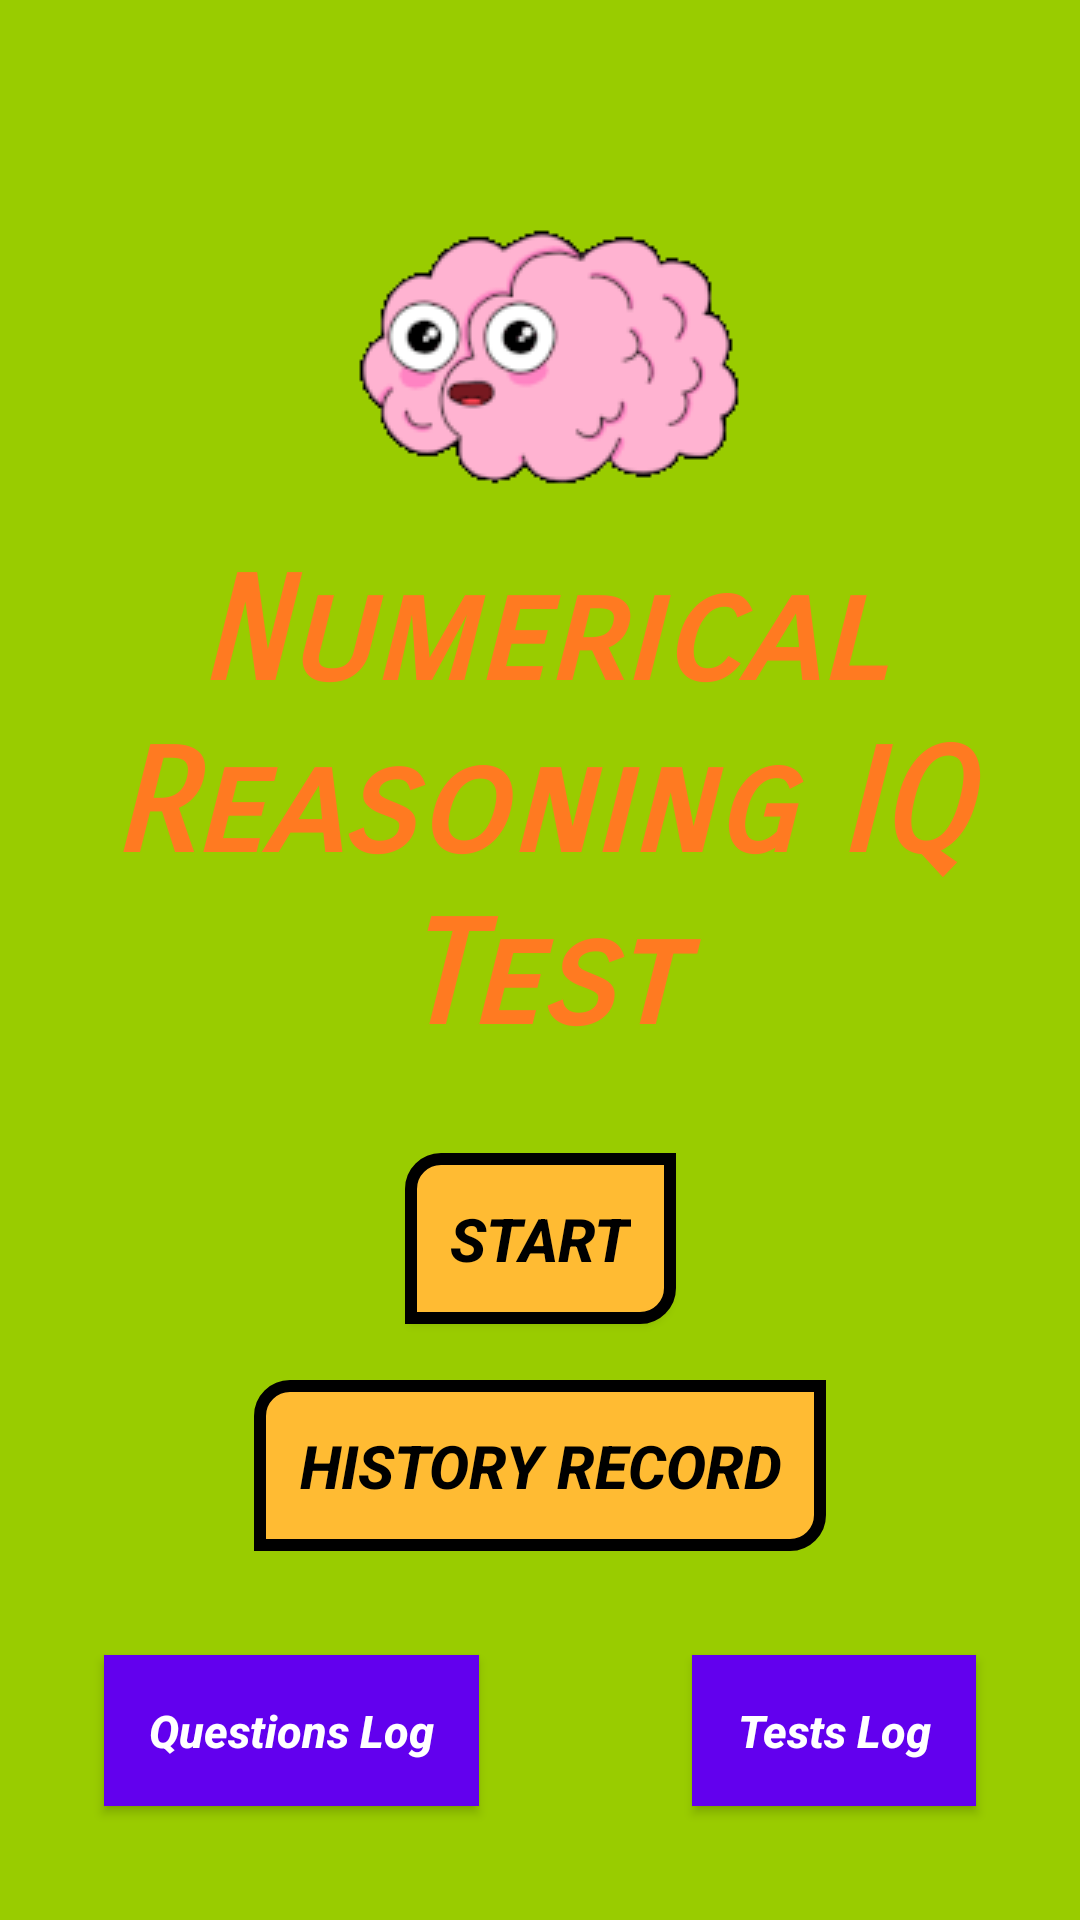

Android layout source for this screen:
<!-- AndroidManifest.xml: application theme AppTheme -->
<!-- res/layout/activity_main.xml -->
<?xml version="1.0" encoding="utf-8"?>

<androidx.constraintlayout.widget.ConstraintLayout xmlns:android="http://schemas.android.com/apk/res/android"
    xmlns:app="http://schemas.android.com/apk/res-auto"
    xmlns:tools="http://schemas.android.com/tools"
    android:layout_width="match_parent"
    android:layout_height="match_parent"
    android:background="@android:color/holo_green_light"
    android:padding="15dp"
    tools:context=".StartPage">


    <ImageView
        android:id="@+id/logo_animation"
        android:layout_width="wrap_content"
        android:layout_height="wrap_content"
        app:layout_constraintBottom_toBottomOf="parent"
        app:layout_constraintLeft_toLeftOf="parent"
        app:layout_constraintRight_toRightOf="parent"
        app:layout_constraintTop_toTopOf="parent"
        app:layout_constraintVertical_bias="0.059"
        app:srcCompat="@drawable/logo" />

    <TextView
        android:id="@+id/title"
        android:layout_width="wrap_content"
        android:layout_height="wrap_content"
        android:fontFamily="sans-serif-smallcaps"
        android:text="Numerical Reasoning IQ Test"
        android:gravity="center"
        android:textAllCaps="false"
        android:layout_margin="10dp"
        android:textColor="#FF7A21"
        android:textSize="48sp"
        android:textStyle="bold|italic"
        android:typeface="normal"
        app:layout_constraintBottom_toBottomOf="parent"
        app:layout_constraintLeft_toLeftOf="parent"
        app:layout_constraintRight_toRightOf="parent"
        app:layout_constraintTop_toTopOf="parent"
        app:layout_constraintVertical_bias="0.376" />

    <Button
        android:id="@+id/start"
        android:layout_width="wrap_content"
        android:layout_height="wrap_content"
        android:layout_margin="10dp"
        android:background="@drawable/custom_button"
        android:fontFamily="sans-serif-medium"
        android:onClick="clickStart"
        android:padding="15dp"
        android:text="Start"
        android:textStyle="bold|italic"
        android:textColor="@color/black"
        android:textSize="20sp"
        android:typeface="sans"
        android:verticalScrollbarPosition="defaultPosition"
        app:layout_constraintBottom_toBottomOf="parent"
        app:layout_constraintLeft_toLeftOf="parent"
        app:layout_constraintRight_toRightOf="parent"
        app:layout_constraintTop_toTopOf="parent"
        app:layout_constraintVertical_bias="0.674" />

    <Button
        android:id="@+id/chart"
        android:layout_width="wrap_content"
        android:layout_height="wrap_content"
        android:layout_margin="10dp"
        android:background="@drawable/custom_button"
        android:fontFamily="sans-serif-medium"
        android:padding="15dp"
        android:text="History Record"
        android:textStyle="bold|italic"
        android:onClick="goChart"
        android:textColor="@color/black"
        android:textSize="20sp"
        android:typeface="sans"
        app:layout_constraintBottom_toBottomOf="parent"
        app:layout_constraintLeft_toLeftOf="parent"
        app:layout_constraintRight_toRightOf="parent"
        app:layout_constraintTop_toTopOf="parent"
        app:layout_constraintVertical_bias="0.816" />

    <Button
        android:id="@+id/questionslog"
        android:layout_width="wrap_content"
        android:layout_height="wrap_content"
        android:layout_margin="10dp"
        android:background="@color/colorPrimary"
        android:fontFamily="sans-serif-medium"
        android:onClick="goQuestionsLog"
        android:padding="15dp"
        android:textStyle="bold|italic"
        android:text="Questions Log"
        android:transitionName="qlTransition"
        android:textAllCaps="false"
        android:textColor="#FFFFFF"
        android:textSize="15dp"
        app:layout_constraintBottom_toBottomOf="parent"
        app:layout_constraintHorizontal_bias="0.052"
        app:layout_constraintLeft_toLeftOf="parent"
        app:layout_constraintRight_toRightOf="parent"
        app:layout_constraintTop_toTopOf="parent"
        app:layout_constraintVertical_bias="0.976" />

    <Button
        android:id="@+id/testslog"
        android:layout_width="wrap_content"
        android:layout_height="wrap_content"
        android:layout_margin="10dp"
        android:background="@color/colorPrimary"
        android:fontFamily="sans-serif-medium"
        android:onClick="goTestsLog"
        android:textStyle="bold|italic"
        android:padding="15dp"
        android:transitionName="tlTransition"
        android:text="Tests Log"
        android:textAllCaps="false"
        android:textColor="#FFFFFF"
        android:textSize="15dp"
        app:layout_constraintBottom_toBottomOf="parent"
        app:layout_constraintHorizontal_bias="0.955"
        app:layout_constraintLeft_toLeftOf="parent"
        app:layout_constraintRight_toRightOf="parent"
        app:layout_constraintTop_toTopOf="parent"
        app:layout_constraintVertical_bias="0.976" />

</androidx.constraintlayout.widget.ConstraintLayout>
<!-- resources referenced by this layout -->
<resources>
  <color name="black">#000000</color>
  <color name="colorPrimary">#6200EE</color>
  <!-- drawable custom_button (drawable) -->
  <?xml version="1.0" encoding="utf-8"?>
  
  <shape xmlns:android="http://schemas.android.com/apk/res/android" android:shape="rectangle">
      <solid android:color="@android:color/holo_orange_light" />
      <corners android:topLeftRadius="10dp"
          android:bottomRightRadius="10dp" />
      <stroke android:color="@color/black"
          android:width="4dp" />
  </shape>
  <!-- drawable logo (drawable) -->
  <?xml version="1.0" encoding="utf-8"?>
  <animation-list xmlns:android="http://schemas.android.com/apk/res/android">
  
      <item android:drawable="@drawable/logo_1" android:duration="150" />
      <item android:drawable="@drawable/logo_2" android:duration="150" />
      <item android:drawable="@drawable/logo_3" android:duration="150" />
      <item android:drawable="@drawable/logo_4" android:duration="150" />
      <item android:drawable="@drawable/logo_5" android:duration="150" />
      <item android:drawable="@drawable/logo_6" android:duration="150" />
      <item android:drawable="@drawable/logo_7" android:duration="150" />
      <item android:drawable="@drawable/logo_8" android:duration="150" />
      <item android:drawable="@drawable/logo_9" android:duration="150" />
      <item android:drawable="@drawable/logo_10" android:duration="150" />
      <item android:drawable="@drawable/logo_11" android:duration="150" />
      <item android:drawable="@drawable/logo_12" android:duration="150" />
      <item android:drawable="@drawable/logo_13" android:duration="150" />
      <item android:drawable="@drawable/logo_14" android:duration="150" />
  
  </animation-list>
  <style name="AppTheme" parent="Theme.AppCompat.Light.NoActionBar">
          
          <item name="colorPrimary">@color/colorPrimary</item>
          <item name="colorPrimaryDark">@color/colorPrimaryDark</item>
          <item name="colorAccent">@color/colorAccent</item>
  
          <item name="android:windowActivityTransitions">true</item>
      </style>
  <!-- drawable logo_1: png bitmap (drawable, 4772 bytes) -->
  <!-- drawable logo_2: png bitmap (drawable, 5401 bytes) -->
  <!-- drawable logo_3: png bitmap (drawable, 5637 bytes) -->
  <!-- drawable logo_4: png bitmap (drawable, 5507 bytes) -->
  <!-- drawable logo_5: png bitmap (drawable, 5704 bytes) -->
  <!-- drawable logo_6: png bitmap (drawable, 5438 bytes) -->
  <!-- drawable logo_7: png bitmap (drawable, 5688 bytes) -->
  <!-- drawable logo_8: png bitmap (drawable, 5383 bytes) -->
  <!-- drawable logo_9: png bitmap (drawable, 5627 bytes) -->
  <!-- drawable logo_10: png bitmap (drawable, 5412 bytes) -->
  <!-- drawable logo_11: png bitmap (drawable, 5681 bytes) -->
  <!-- drawable logo_12: png bitmap (drawable, 5457 bytes) -->
  <!-- drawable logo_13: png bitmap (drawable, 5334 bytes) -->
  <!-- drawable logo_14: png bitmap (drawable, 5131 bytes) -->
  <color name="colorPrimaryDark">#3700B3</color>
  <color name="colorAccent">#03DAC5</color>
</resources>
